Dataset: Ultra-sound dataset (GitHub, arkya-art/COVID19-Ultrasound). Classes: COVID-19, normal.

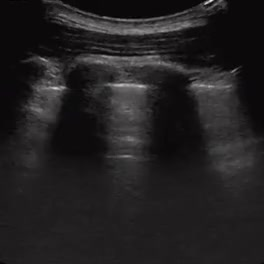
Label: normal

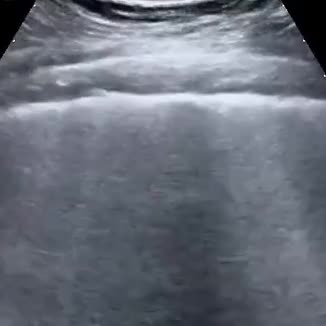
Label: COVID-19

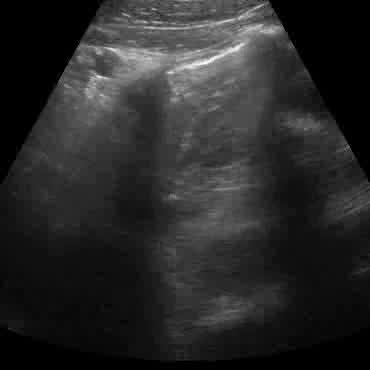
Label: normal

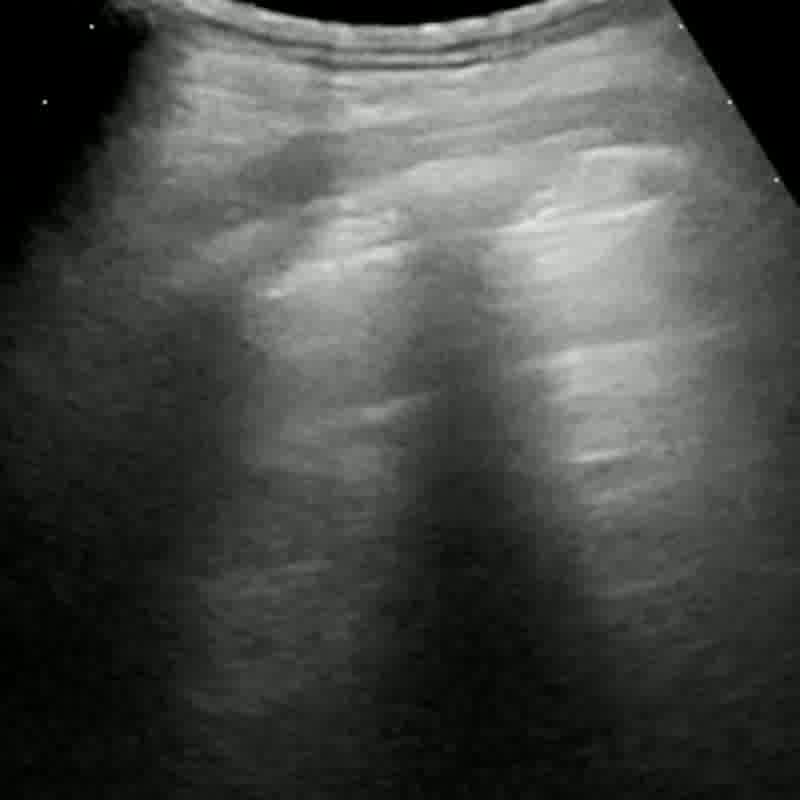
Label: COVID-19

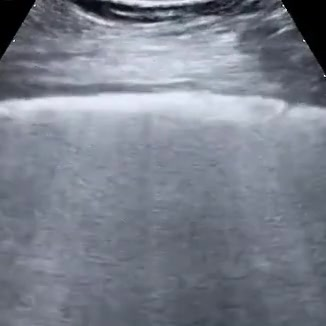
Label: COVID-19

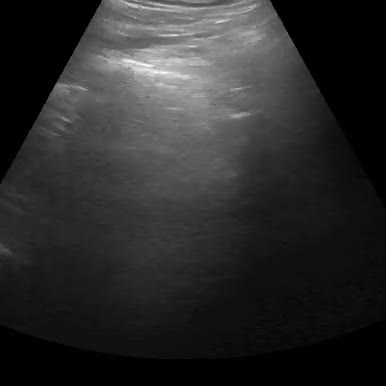
Label: normal
